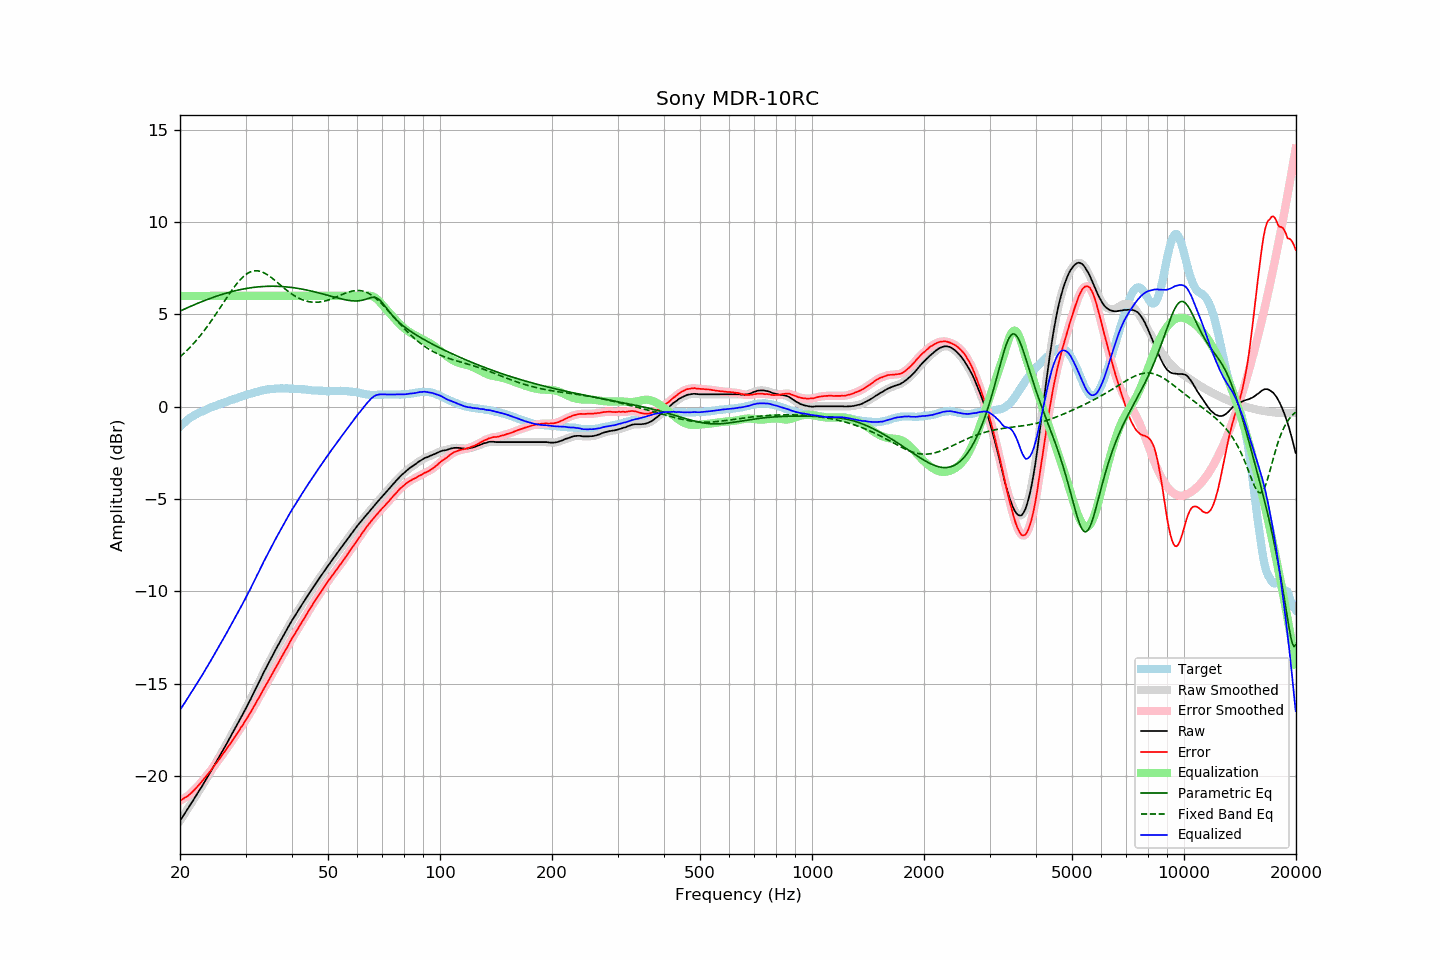

The data file committed next to this chart (first rows):
frequency, raw, error, smoothed, error_smoothed, equalization, parametric_eq, fixed_band_eq, equalized_raw, equalized_smoothed, target
20.00, -22.43, -21.34, -22.43, -21.34, 6.00, 5.18, 2.70, -16.43, -16.43, -1.09
20.20, -22.30, -21.30, -22.30, -21.29, 6.00, 5.22, 2.77, -16.30, -16.30, -1.00
20.40, -22.16, -21.24, -22.16, -21.24, 6.00, 5.26, 2.85, -16.16, -16.16, -0.92
20.61, -22.03, -21.18, -22.03, -21.19, 6.00, 5.30, 2.93, -16.03, -16.03, -0.85
20.81, -21.89, -21.13, -21.89, -21.13, 6.00, 5.34, 3.02, -15.89, -15.89, -0.76
21.02, -21.76, -21.08, -21.76, -21.07, 6.00, 5.37, 3.10, -15.76, -15.76, -0.68
21.23, -21.62, -21.00, -21.62, -21.00, 6.00, 5.41, 3.19, -15.62, -15.62, -0.62
21.44, -21.48, -20.92, -21.48, -20.92, 6.00, 5.45, 3.28, -15.48, -15.48, -0.56
21.66, -21.35, -20.84, -21.35, -20.83, 6.00, 5.49, 3.38, -15.35, -15.35, -0.51
21.87, -21.21, -20.75, -21.21, -20.75, 6.00, 5.53, 3.48, -15.21, -15.21, -0.46
22.09, -21.07, -20.66, -21.07, -20.66, 6.00, 5.56, 3.57, -15.07, -15.07, -0.41
22.31, -20.93, -20.57, -20.93, -20.56, 6.00, 5.60, 3.68, -14.93, -14.93, -0.36
22.54, -20.79, -20.47, -20.79, -20.47, 6.00, 5.63, 3.78, -14.79, -14.79, -0.32
22.76, -20.65, -20.37, -20.65, -20.36, 6.00, 5.67, 3.89, -14.65, -14.65, -0.28
22.99, -20.51, -20.26, -20.51, -20.26, 6.00, 5.70, 4.00, -14.51, -14.51, -0.25
23.22, -20.36, -20.15, -20.36, -20.15, 6.00, 5.74, 4.11, -14.36, -14.36, -0.21
23.45, -20.22, -20.04, -20.22, -20.04, 6.00, 5.77, 4.23, -14.22, -14.22, -0.17
23.69, -20.07, -19.94, -20.07, -19.94, 6.00, 5.81, 4.35, -14.07, -14.07, -0.14
23.92, -19.93, -19.83, -19.93, -19.84, 6.00, 5.84, 4.47, -13.93, -13.93, -0.09
24.16, -19.78, -19.73, -19.78, -19.73, 6.00, 5.87, 4.59, -13.78, -13.78, -0.05
24.40, -19.63, -19.61, -19.63, -19.61, 6.00, 5.90, 4.71, -13.63, -13.63, -0.02
24.65, -19.48, -19.49, -19.48, -19.50, 6.00, 5.93, 4.84, -13.48, -13.48, 0.01
24.89, -19.33, -19.37, -19.33, -19.37, 6.00, 5.96, 4.97, -13.33, -13.33, 0.04
25.14, -19.18, -19.26, -19.18, -19.26, 6.00, 5.99, 5.10, -13.18, -13.18, 0.08
25.39, -19.03, -19.14, -19.03, -19.14, 6.00, 6.02, 5.23, -13.03, -13.03, 0.11
25.65, -18.88, -19.03, -18.88, -19.02, 6.00, 6.05, 5.36, -12.88, -12.88, 0.15
25.91, -18.73, -18.90, -18.73, -18.90, 6.00, 6.08, 5.50, -12.73, -12.73, 0.17
26.16, -18.57, -18.77, -18.57, -18.78, 6.00, 6.10, 5.63, -12.57, -12.57, 0.20
26.43, -18.42, -18.66, -18.42, -18.65, 6.00, 6.13, 5.76, -12.42, -12.42, 0.24
26.69, -18.26, -18.53, -18.26, -18.53, 6.00, 6.16, 5.89, -12.26, -12.26, 0.27
26.96, -18.10, -18.40, -18.11, -18.41, 6.00, 6.18, 6.02, -12.10, -12.11, 0.30
27.23, -17.95, -18.29, -17.95, -18.28, 6.00, 6.20, 6.15, -11.95, -11.95, 0.34
27.50, -17.79, -18.16, -17.79, -18.16, 6.00, 6.23, 6.27, -11.79, -11.79, 0.37
27.77, -17.64, -18.02, -17.64, -18.03, 6.00, 6.25, 6.40, -11.64, -11.64, 0.39
28.05, -17.48, -17.90, -17.48, -17.90, 6.00, 6.27, 6.51, -11.48, -11.48, 0.43
28.33, -17.32, -17.76, -17.32, -17.77, 6.00, 6.29, 6.63, -11.32, -11.32, 0.45
28.62, -17.16, -17.64, -17.16, -17.64, 6.00, 6.31, 6.73, -11.16, -11.16, 0.47
28.90, -17.00, -17.51, -17.00, -17.50, 6.00, 6.33, 6.83, -11.00, -11.00, 0.51
29.19, -16.83, -17.36, -16.83, -17.37, 6.00, 6.35, 6.93, -10.83, -10.83, 0.53
29.48, -16.67, -17.25, -16.67, -17.24, 6.00, 6.37, 7.01, -10.67, -10.67, 0.58
29.78, -16.50, -17.10, -16.50, -17.11, 6.00, 6.38, 7.09, -10.50, -10.50, 0.60
30.08, -16.34, -16.97, -16.34, -16.97, 6.00, 6.40, 7.16, -10.34, -10.34, 0.63
30.38, -16.17, -16.83, -16.17, -16.83, 6.00, 6.41, 7.22, -10.17, -10.17, 0.66
30.68, -16.00, -16.69, -16.00, -16.69, 6.00, 6.43, 7.27, -10.00, -10.00, 0.69
30.99, -15.83, -16.54, -15.83, -16.54, 6.00, 6.44, 7.31, -9.83, -9.83, 0.71
31.30, -15.65, -16.39, -15.66, -16.39, 6.00, 6.45, 7.33, -9.65, -9.66, 0.73
31.61, -15.48, -16.24, -15.48, -16.24, 6.00, 6.46, 7.35, -9.48, -9.48, 0.76
31.93, -15.30, -16.08, -15.30, -16.08, 6.00, 6.47, 7.36, -9.30, -9.30, 0.78
32.24, -15.12, -15.92, -15.12, -15.93, 6.00, 6.48, 7.36, -9.12, -9.12, 0.80
32.57, -14.95, -15.78, -14.95, -15.78, 6.00, 6.49, 7.35, -8.95, -8.95, 0.83
32.89, -14.77, -15.63, -14.77, -15.62, 6.00, 6.50, 7.33, -8.77, -8.77, 0.86
33.22, -14.59, -15.47, -14.59, -15.47, 6.00, 6.50, 7.30, -8.59, -8.59, 0.88
33.55, -14.41, -15.30, -14.41, -15.31, 6.00, 6.51, 7.26, -8.41, -8.41, 0.89
33.89, -14.24, -15.14, -14.24, -15.15, 6.00, 6.51, 7.22, -8.24, -8.24, 0.90
34.23, -14.07, -15.00, -14.07, -14.99, 6.00, 6.52, 7.16, -8.07, -8.07, 0.93
34.57, -13.90, -14.84, -13.90, -14.84, 6.00, 6.52, 7.11, -7.90, -7.90, 0.94
34.92, -13.74, -14.69, -13.74, -14.69, 6.00, 6.52, 7.05, -7.74, -7.74, 0.95
35.27, -13.57, -14.54, -13.57, -14.53, 6.00, 6.52, 6.98, -7.57, -7.57, 0.97
35.62, -13.41, -14.37, -13.41, -14.38, 6.00, 6.52, 6.91, -7.41, -7.41, 0.96
35.97, -13.24, -14.21, -13.24, -14.22, 6.00, 6.52, 6.84, -7.24, -7.24, 0.97
... 635 more rows
